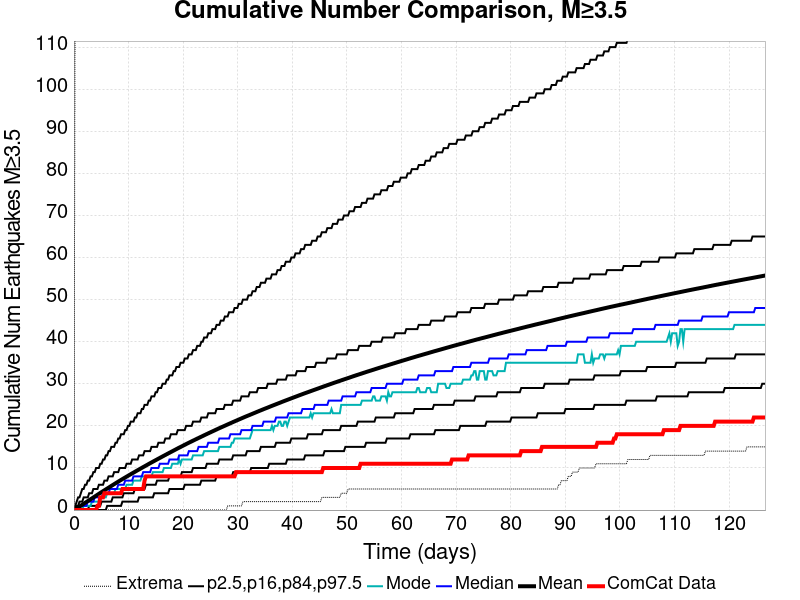

Values plotted in this chart, from the file beside it:
Time (days), ComCat Data, Simulation Mean, Simulation Median, Simulation Mode, Simulation Minimum, Simulation Maximum, 2.5 %-ile, 16 %-ile, 84 %-ile, 97.5 %-ile
0.0, 0.0, 0.0, 0.0, 0.0, 0.0, 0.0, 0.0, 0.0, 0.0, 0.0
0.2537, 0.0, 0.1977, 0.0, 0.0, 0.0, 150.0, 0.0, 0.0, 0.0, 1.0
0.5074, 0.0, 0.41, 0.0, 0.0, 0.0, 205.0, 0.0, 0.0, 1.0, 2.0
0.7611, 0.0, 0.6212, 0.0, 0.0, 0.0, 233.0, 0.0, 0.0, 1.0, 3.0
1.015, 0.0, 0.8328, 0.0, 0.0, 0.0, 251.0, 0.0, 0.0, 2.0, 3.0
1.268, 0.0, 1.049, 1.0, 0.0, 0.0, 257.0, 0.0, 0.0, 2.0, 4.0
1.522, 0.0, 1.268, 1.0, 0.0, 0.0, 280.0, 0.0, 0.0, 2.0, 5.0
1.776, 0.0, 1.484, 1.0, 1.0, 0.0, 288.0, 0.0, 0.0, 3.0, 5.0
2.03, 0.0, 1.7, 1.0, 1.0, 0.0, 309.0, 0.0, 0.0, 3.0, 6.0
2.283, 0.0, 1.917, 1.0, 1.0, 0.0, 322.0, 0.0, 0.0, 3.0, 6.0
2.537, 0.0, 2.134, 2.0, 1.0, 0.0, 334.0, 0.0, 0.0, 3.0, 7.0
2.791, 0.0, 2.344, 2.0, 1.0, 0.0, 340.0, 0.0, 1.0, 4.0, 7.0
3.044, 0.0, 2.56, 2.0, 1.0, 0.0, 351.0, 0.0, 1.0, 4.0, 8.0
3.298, 0.0, 2.775, 2.0, 2.0, 0.0, 357.0, 0.0, 1.0, 4.0, 8.0
3.552, 0.0, 2.988, 2.0, 2.0, 0.0, 361.0, 0.0, 1.0, 5.0, 9.0
3.805, 0.0, 3.201, 3.0, 2.0, 0.0, 368.0, 0.0, 1.0, 5.0, 9.0
4.059, 0.0, 3.42, 3.0, 2.0, 0.0, 375.0, 0.0, 1.0, 5.0, 10.0
4.313, 1.0, 3.638, 3.0, 2.0, 0.0, 380.0, 0.0, 1.0, 5.0, 10.0
4.566, 1.0, 3.85, 3.0, 2.0, 0.0, 386.0, 0.0, 1.0, 6.0, 10.0
4.82, 3.0, 4.066, 3.0, 3.0, 0.0, 388.0, 0.0, 1.0, 6.0, 11.0
5.074, 3.0, 4.275, 3.0, 3.0, 0.0, 392.0, 0.0, 2.0, 6.0, 11.0
5.328, 3.0, 4.483, 4.0, 3.0, 0.0, 394.0, 0.0, 2.0, 6.0, 12.0
5.581, 4.0, 4.69, 4.0, 3.0, 0.0, 398.0, 0.0, 2.0, 7.0, 12.0
5.835, 4.0, 4.9, 4.0, 3.0, 0.0, 404.0, 0.0, 2.0, 7.0, 13.0
6.089, 4.0, 5.105, 4.0, 4.0, 0.0, 408.0, 1.0, 2.0, 7.0, 13.0
6.342, 4.0, 5.31, 4.0, 4.0, 0.0, 410.0, 1.0, 2.0, 8.0, 14.0
6.596, 4.0, 5.522, 5.0, 4.0, 0.0, 413.0, 1.0, 2.0, 8.0, 14.0
6.85, 4.0, 5.733, 5.0, 4.0, 0.0, 416.0, 1.0, 2.0, 8.0, 15.0
7.103, 4.0, 5.939, 5.0, 4.0, 0.0, 421.0, 1.0, 3.0, 8.0, 15.0
7.357, 4.0, 6.145, 5.0, 4.0, 0.0, 422.0, 1.0, 3.0, 9.0, 15.0
7.611, 4.0, 6.35, 5.0, 5.0, 0.0, 427.0, 1.0, 3.0, 9.0, 16.0
7.864, 4.0, 6.553, 5.0, 5.0, 0.0, 431.0, 1.0, 3.0, 9.0, 16.0
8.118, 4.0, 6.757, 6.0, 5.0, 0.0, 435.0, 1.0, 3.0, 9.0, 17.0
8.372, 4.0, 6.957, 6.0, 5.0, 0.0, 436.0, 1.0, 3.0, 10.0, 17.0
8.626, 4.0, 7.155, 6.0, 5.0, 0.0, 437.0, 1.0, 3.0, 10.0, 18.0
8.879, 5.0, 7.353, 6.0, 5.0, 0.0, 439.0, 2.0, 3.0, 10.0, 18.0
9.133, 5.0, 7.546, 6.0, 5.0, 0.0, 442.0, 2.0, 4.0, 10.0, 18.0
9.387, 5.0, 7.741, 7.0, 5.0, 0.0, 442.0, 2.0, 4.0, 10.0, 19.0
9.64, 5.0, 7.935, 7.0, 6.0, 0.0, 445.0, 2.0, 4.0, 11.0, 19.0
9.894, 5.0, 8.129, 7.0, 6.0, 0.0, 445.0, 2.0, 4.0, 11.0, 20.0
10.15, 5.0, 8.323, 7.0, 6.0, 0.0, 447.0, 2.0, 4.0, 11.0, 20.0
10.4, 5.0, 8.518, 7.0, 6.0, 0.0, 451.0, 2.0, 4.0, 11.0, 21.0
10.66, 5.0, 8.709, 7.0, 6.0, 0.0, 452.0, 2.0, 4.0, 12.0, 21.0
10.91, 5.0, 8.894, 8.0, 7.0, 0.0, 452.0, 2.0, 4.0, 12.0, 21.0
11.16, 5.0, 9.083, 8.0, 7.0, 0.0, 452.0, 2.0, 5.0, 12.0, 22.0
11.42, 5.0, 9.274, 8.0, 7.0, 0.0, 455.0, 2.0, 5.0, 12.0, 22.0
11.67, 5.0, 9.464, 8.0, 7.0, 0.0, 456.0, 2.0, 5.0, 12.0, 23.0
11.92, 5.0, 9.648, 8.0, 7.0, 0.0, 458.0, 3.0, 5.0, 13.0, 23.0
12.18, 5.0, 9.835, 8.0, 7.0, 0.0, 460.0, 3.0, 5.0, 13.0, 23.0
12.43, 5.0, 10.02, 8.0, 8.0, 0.0, 462.0, 3.0, 5.0, 13.0, 24.0
12.68, 5.0, 10.21, 9.0, 8.0, 0.0, 463.0, 3.0, 5.0, 13.0, 24.0
12.94, 7.0, 10.39, 9.0, 8.0, 0.0, 470.0, 3.0, 5.0, 14.0, 25.0
13.19, 8.0, 10.57, 9.0, 8.0, 0.0, 474.0, 3.0, 6.0, 14.0, 25.0
13.45, 8.0, 10.76, 9.0, 8.0, 0.0, 475.0, 3.0, 6.0, 14.0, 25.0
13.7, 8.0, 10.95, 9.0, 8.0, 0.0, 476.0, 3.0, 6.0, 14.0, 26.0
13.95, 8.0, 11.13, 9.0, 8.0, 0.0, 477.0, 3.0, 6.0, 14.0, 26.0
14.21, 8.0, 11.31, 10.0, 8.0, 0.0, 478.0, 3.0, 6.0, 15.0, 27.0
14.46, 8.0, 11.49, 10.0, 9.0, 0.0, 480.0, 3.0, 6.0, 15.0, 27.0
14.71, 8.0, 11.67, 10.0, 9.0, 0.0, 484.0, 4.0, 6.0, 15.0, 27.0
14.97, 8.0, 11.85, 10.0, 9.0, 0.0, 484.0, 4.0, 6.0, 15.0, 28.0
... 440 more rows
